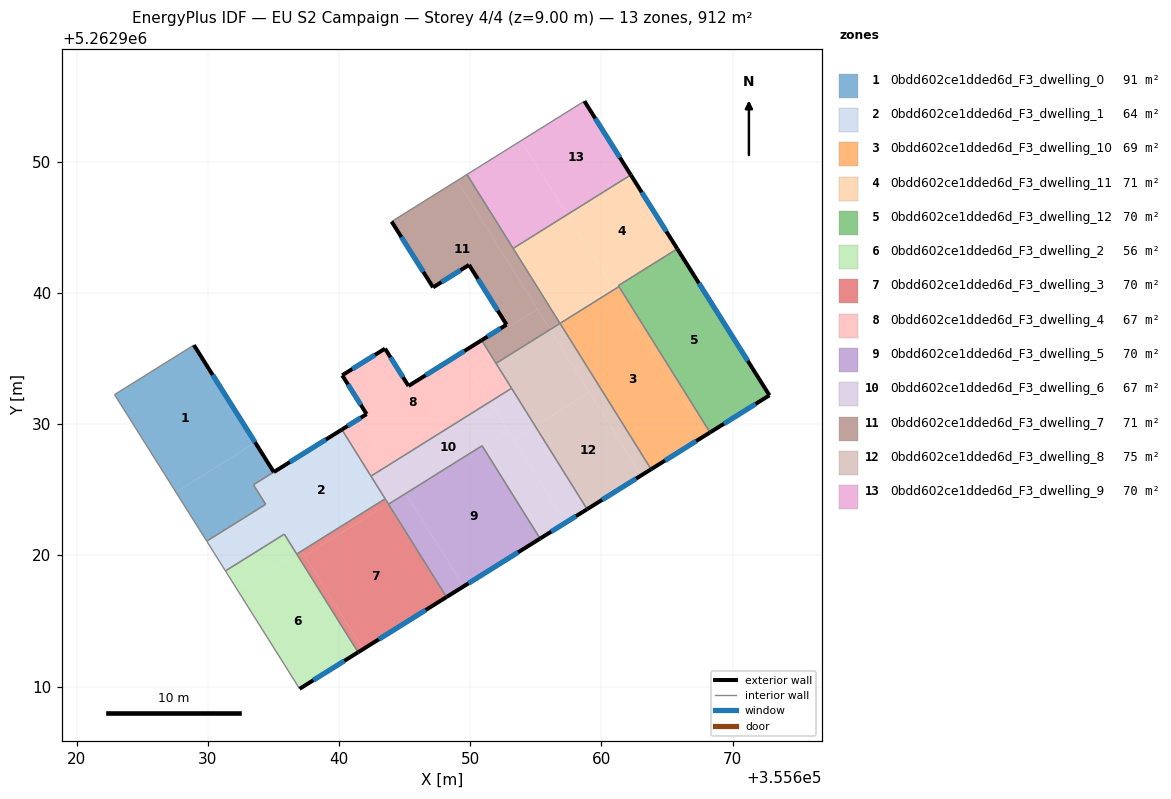
=== STOREY PLAN SPEC (per zone: floor XY polygon, exterior-wall plan segments, windows/doors) ===
zone 1: 0bdd602ce1dded6d_F3_dwelling_0  (90.8 m²)
  floor: (355628.94, 5262936.03) (355633.62, 5262928.59) (355632.45, 5262927.86) (355627.57, 5262924.81) (355622.89, 5262932.25)
  floor: (355633.62, 5262928.59) (355635.03, 5262926.35) (355633.48, 5262925.38) (355634.41, 5262923.89) (355629.92, 5262921.08) (355627.57, 5262924.81)
  exterior wall: (355635.03, 5262926.35) – (355628.94, 5262936.03)  [11.4 m]
    window: (355633.60, 5262928.62) – (355630.37, 5262933.75)  [9.7 m²]
  interior walls: 5
zone 2: 0bdd602ce1dded6d_F3_dwelling_1  (63.6 m²)
  floor: (355637.13, 5262920.37) (355637.15, 5262920.33) (355636.78, 5262920.10) (355636.75, 5262920.14)
  floor: (355635.03, 5262926.35) (355633.85, 5262925.61) (355637.13, 5262920.37) (355636.75, 5262920.14) (355635.83, 5262921.62) (355631.35, 5262918.81) (355629.92, 5262921.08) (355634.41, 5262923.89) (355633.48, 5262925.38)
  floor: (355640.22, 5262929.59) (355643.52, 5262924.31) (355637.15, 5262920.33) (355633.85, 5262925.61)
  exterior wall: (355640.22, 5262929.59) – (355635.03, 5262926.35)  [6.1 m]
    window: (355639.00, 5262928.83) – (355636.25, 5262927.11)  [5.2 m²]
  interior walls: 9
zone 3: 0bdd602ce1dded6d_F3_dwelling_10  (69.4 m²)
  floor: (355660.96, 5262940.25) (355667.90, 5262929.14) (355663.79, 5262926.56) (355656.85, 5262937.68)
  floor: (355661.33, 5262940.48) (355668.28, 5262929.37) (355667.90, 5262929.14) (355660.96, 5262940.25)
  exterior wall: (355663.79, 5262926.56) – (355668.28, 5262929.37)  [5.3 m]
    window: (355664.84, 5262927.22) – (355667.22, 5262928.71)  [4.5 m²]
  interior walls: 4
zone 4: 0bdd602ce1dded6d_F3_dwelling_11  (70.9 m²)
  floor: (355662.24, 5262949.00) (355665.78, 5262943.37) (355660.91, 5262940.33) (355657.39, 5262945.97)
  floor: (355665.78, 5262943.36) (355661.29, 5262940.56) (355661.33, 5262940.48) (355660.96, 5262940.25) (355660.91, 5262940.33)
  floor: (355657.39, 5262945.97) (355660.89, 5262940.37) (355656.77, 5262937.80) (355653.27, 5262943.39)
  floor: (355660.89, 5262940.37) (355660.96, 5262940.25) (355656.84, 5262937.68) (355656.77, 5262937.80)
  exterior wall: (355665.78, 5262943.36) – (355662.24, 5262949.00)  [6.7 m]
    window: (355664.95, 5262944.69) – (355663.07, 5262947.67)  [5.6 m²]
  interior walls: 6
zone 5: 0bdd602ce1dded6d_F3_dwelling_12  (70.1 m²)
  floor: (355665.78, 5262943.36) (355672.80, 5262932.20) (355668.28, 5262929.37) (355661.33, 5262940.48) (355661.29, 5262940.56)
  exterior wall: (355672.80, 5262932.20) – (355665.78, 5262943.36)  [13.2 m]
    window: (355671.16, 5262934.82) – (355667.43, 5262940.74)  [11.1 m²]
  exterior wall: (355668.28, 5262929.37) – (355672.80, 5262932.20)  [5.3 m]
    window: (355669.34, 5262930.03) – (355671.74, 5262931.53)  [4.5 m²]
  interior walls: 3
zone 6: 0bdd602ce1dded6d_F3_dwelling_2  (55.9 m²)
  floor: (355636.75, 5262920.13) (355641.45, 5262912.61) (355637.00, 5262909.83) (355632.27, 5262917.34)
  floor: (355635.83, 5262921.61) (355636.75, 5262920.13) (355632.27, 5262917.34) (355631.35, 5262918.81)
  exterior wall: (355637.00, 5262909.83) – (355641.45, 5262912.61)  [5.3 m]
    window: (355638.04, 5262910.48) – (355640.41, 5262911.96)  [4.4 m²]
  interior walls: 4
zone 7: 0bdd602ce1dded6d_F3_dwelling_3  (70.1 m²)
  floor: (355643.75, 5262923.94) (355648.19, 5262916.82) (355641.83, 5262912.85) (355637.38, 5262919.96)
  floor: (355637.15, 5262920.33) (355641.83, 5262912.85) (355641.45, 5262912.61) (355636.78, 5262920.10)
  floor: (355643.52, 5262924.31) (355643.75, 5262923.94) (355637.38, 5262919.96) (355637.15, 5262920.33)
  exterior wall: (355641.45, 5262912.61) – (355648.19, 5262916.82)  [7.9 m]
    window: (355643.04, 5262913.60) – (355646.61, 5262915.83)  [6.7 m²]
  interior walls: 4
zone 8: 0bdd602ce1dded6d_F3_dwelling_4  (67.2 m²)
  floor: (355649.24, 5262935.38) (355651.53, 5262931.72) (355643.75, 5262926.86) (355641.54, 5262930.41) (355642.10, 5262930.76) (355640.25, 5262933.72) (355643.51, 5262935.75) (355645.30, 5262932.91)
  floor: (355650.86, 5262936.39) (355653.15, 5262932.73) (355651.53, 5262931.72) (355649.24, 5262935.38)
  floor: (355641.54, 5262930.41) (355643.75, 5262926.86) (355642.44, 5262926.04) (355640.22, 5262929.59)
  exterior wall: (355640.25, 5262933.72) – (355642.10, 5262930.76)  [3.5 m]
    window: (355640.68, 5262933.03) – (355641.67, 5262931.46)  [2.9 m²]
  exterior wall: (355643.51, 5262935.75) – (355640.25, 5262933.72)  [3.8 m]
    window: (355642.74, 5262935.28) – (355641.01, 5262934.20)  [3.2 m²]
  exterior wall: (355645.30, 5262932.91) – (355643.51, 5262935.75)  [3.4 m]
    window: (355644.88, 5262933.58) – (355643.93, 5262935.09)  [2.8 m²]
  exterior wall: (355650.86, 5262936.39) – (355645.30, 5262932.91)  [6.6 m]
    window: (355649.56, 5262935.58) – (355646.60, 5262933.73)  [5.5 m²]
  exterior wall: (355642.10, 5262930.76) – (355640.22, 5262929.59)  [2.2 m]
    window: (355641.66, 5262930.49) – (355640.66, 5262929.86)  [1.9 m²]
  interior walls: 4
zone 9: 0bdd602ce1dded6d_F3_dwelling_5  (70.1 m²)
  floor: (355650.93, 5262928.31) (355655.32, 5262921.28) (355649.51, 5262917.65) (355645.12, 5262924.68)
  floor: (355645.12, 5262924.68) (355649.51, 5262917.65) (355648.19, 5262916.82) (355643.77, 5262923.90) (355645.09, 5262924.72)
  floor: (355650.91, 5262928.35) (355650.93, 5262928.31) (355645.12, 5262924.68) (355645.09, 5262924.72)
  exterior wall: (355648.19, 5262916.82) – (355655.33, 5262921.28)  [8.4 m]
    window: (355649.87, 5262917.87) – (355653.65, 5262920.23)  [7.1 m²]
  interior walls: 3
zone 10: 0bdd602ce1dded6d_F3_dwelling_6  (67.1 m²)
  floor: (355651.53, 5262931.72) (355652.89, 5262929.53) (355650.93, 5262928.31) (355650.91, 5262928.35) (355645.09, 5262924.72) (355643.75, 5262926.86)
  floor: (355643.75, 5262926.86) (355645.07, 5262924.76) (355643.75, 5262923.94) (355642.44, 5262926.04)
  floor: (355652.89, 5262929.53) (355657.28, 5262922.50) (355655.32, 5262921.28) (355650.93, 5262928.31)
  floor: (355645.07, 5262924.76) (355645.09, 5262924.72) (355643.77, 5262923.90) (355643.75, 5262923.94)
  floor: (355653.15, 5262932.73) (355654.95, 5262929.85) (355653.33, 5262928.84) (355651.53, 5262931.72)
  floor: (355654.95, 5262929.85) (355658.91, 5262923.52) (355657.28, 5262922.50) (355653.33, 5262928.84)
  exterior wall: (355655.33, 5262921.28) – (355658.91, 5262923.52)  [4.2 m]
    window: (355656.17, 5262921.80) – (355658.07, 5262922.99)  [3.6 m²]
  interior walls: 6
zone 11: 0bdd602ce1dded6d_F3_dwelling_7  (70.9 m²)
  floor: (355655.12, 5262938.76) (355656.09, 5262937.21) (355651.97, 5262934.63) (355650.86, 5262936.39) (355652.77, 5262937.58) (355652.90, 5262937.37)
  floor: (355649.01, 5262948.56) (355655.12, 5262938.76) (355652.90, 5262937.37) (355652.77, 5262937.58) (355649.91, 5262942.14) (355647.17, 5262940.42) (355644.01, 5262945.44)
  floor: (355649.75, 5262949.03) (355656.77, 5262937.79) (355656.02, 5262937.33) (355649.01, 5262948.56)
  floor: (355656.77, 5262937.79) (355656.84, 5262937.68) (355656.09, 5262937.21) (355656.02, 5262937.33)
  exterior wall: (355647.17, 5262940.42) – (355649.91, 5262942.14)  [3.2 m]
    window: (355647.81, 5262940.83) – (355649.27, 5262941.73)  [2.7 m²]
  exterior wall: (355644.01, 5262945.44) – (355647.17, 5262940.42)  [5.9 m]
    window: (355644.75, 5262944.26) – (355646.43, 5262941.60)  [5.0 m²]
  exterior wall: (355652.77, 5262937.58) – (355650.86, 5262936.39)  [2.2 m]
    window: (355652.32, 5262937.30) – (355651.31, 5262936.67)  [1.9 m²]
  exterior wall: (355649.91, 5262942.14) – (355652.77, 5262937.58)  [5.4 m]
    window: (355650.58, 5262941.07) – (355652.10, 5262938.65)  [4.5 m²]
  interior walls: 6
zone 12: 0bdd602ce1dded6d_F3_dwelling_8  (75.4 m²)
  floor: (355659.08, 5262932.43) (355663.04, 5262926.10) (355658.91, 5262923.52) (355654.95, 5262929.85)
  floor: (355656.09, 5262937.21) (355659.08, 5262932.43) (355654.95, 5262929.85) (355651.97, 5262934.63)
  floor: (355657.05, 5262937.35) (355663.79, 5262926.56) (355663.04, 5262926.10) (355656.09, 5262937.21) (355656.85, 5262937.68)
  exterior wall: (355658.91, 5262923.52) – (355663.79, 5262926.56)  [5.8 m]
    window: (355660.05, 5262924.23) – (355662.64, 5262925.85)  [4.9 m²]
  interior walls: 7
zone 13: 0bdd602ce1dded6d_F3_dwelling_9  (70.1 m²)
  floor: (355658.70, 5262954.62) (355662.24, 5262949.00) (355657.39, 5262945.97) (355653.87, 5262951.60)
  floor: (355653.87, 5262951.60) (355657.39, 5262945.97) (355653.27, 5262943.39) (355649.75, 5262949.03)
  exterior wall: (355662.24, 5262949.00) – (355658.70, 5262954.62)  [6.6 m]
    window: (355661.41, 5262950.32) – (355659.53, 5262953.30)  [5.6 m²]
  interior walls: 3

=== DERIVED (storey summary) ===
Building: EU S2 Campaign
Storey: 4 of 4  (floor level z = 9.00 m)
Storey gross floor area: 911.7 m²
Zones on this storey: 13
  - 0bdd602ce1dded6d_F3_dwelling_0: floor 90.8 m²; exterior wall 11.4 m (34.3 m²); 1 window(s) 9.7 m²; WWR 28.1%
  - 0bdd602ce1dded6d_F3_dwelling_1: floor 63.6 m²; exterior wall 6.1 m (18.4 m²); 1 window(s) 5.2 m²; WWR 28.1%
  - 0bdd602ce1dded6d_F3_dwelling_10: floor 69.4 m²; exterior wall 5.3 m (15.9 m²); 1 window(s) 4.5 m²; WWR 28.1%
  - 0bdd602ce1dded6d_F3_dwelling_11: floor 70.9 m²; exterior wall 6.7 m (20.0 m²); 1 window(s) 5.6 m²; WWR 28.1%
  - 0bdd602ce1dded6d_F3_dwelling_12: floor 70.1 m²; exterior wall 18.5 m (55.6 m²); 2 window(s) 15.6 m²; WWR 28.1%
  - 0bdd602ce1dded6d_F3_dwelling_2: floor 55.9 m²; exterior wall 5.3 m (15.8 m²); 1 window(s) 4.4 m²; WWR 28.1%
  - 0bdd602ce1dded6d_F3_dwelling_3: floor 70.1 m²; exterior wall 7.9 m (23.8 m²); 1 window(s) 6.7 m²; WWR 28.1%
  - 0bdd602ce1dded6d_F3_dwelling_4: floor 67.2 m²; exterior wall 19.5 m (58.5 m²); 5 window(s) 16.4 m²; WWR 28.1%
  - 0bdd602ce1dded6d_F3_dwelling_5: floor 70.1 m²; exterior wall 8.4 m (25.2 m²); 1 window(s) 7.1 m²; WWR 28.1%
  - 0bdd602ce1dded6d_F3_dwelling_6: floor 67.1 m²; exterior wall 4.2 m (12.7 m²); 1 window(s) 3.6 m²; WWR 28.1%
  - 0bdd602ce1dded6d_F3_dwelling_7: floor 70.9 m²; exterior wall 16.8 m (50.3 m²); 4 window(s) 14.2 m²; WWR 28.1%
  - 0bdd602ce1dded6d_F3_dwelling_8: floor 75.4 m²; exterior wall 5.8 m (17.3 m²); 1 window(s) 4.9 m²; WWR 28.1%
  - 0bdd602ce1dded6d_F3_dwelling_9: floor 70.1 m²; exterior wall 6.6 m (19.9 m²); 1 window(s) 5.6 m²; WWR 28.1%
Zone adjacency (shared interzone walls):
  - 0bdd602ce1dded6d_F3_dwelling_0 ↔ 0bdd602ce1dded6d_F3_dwelling_1
  - 0bdd602ce1dded6d_F3_dwelling_1 ↔ 0bdd602ce1dded6d_F3_dwelling_2
  - 0bdd602ce1dded6d_F3_dwelling_1 ↔ 0bdd602ce1dded6d_F3_dwelling_3
  - 0bdd602ce1dded6d_F3_dwelling_1 ↔ 0bdd602ce1dded6d_F3_dwelling_4
  - 0bdd602ce1dded6d_F3_dwelling_1 ↔ 0bdd602ce1dded6d_F3_dwelling_6
  - 0bdd602ce1dded6d_F3_dwelling_10 ↔ 0bdd602ce1dded6d_F3_dwelling_11
  - 0bdd602ce1dded6d_F3_dwelling_10 ↔ 0bdd602ce1dded6d_F3_dwelling_12
  - 0bdd602ce1dded6d_F3_dwelling_10 ↔ 0bdd602ce1dded6d_F3_dwelling_8
  - 0bdd602ce1dded6d_F3_dwelling_11 ↔ 0bdd602ce1dded6d_F3_dwelling_12
  - 0bdd602ce1dded6d_F3_dwelling_11 ↔ 0bdd602ce1dded6d_F3_dwelling_7
  - 0bdd602ce1dded6d_F3_dwelling_11 ↔ 0bdd602ce1dded6d_F3_dwelling_8
  - 0bdd602ce1dded6d_F3_dwelling_11 ↔ 0bdd602ce1dded6d_F3_dwelling_9
  - 0bdd602ce1dded6d_F3_dwelling_2 ↔ 0bdd602ce1dded6d_F3_dwelling_3
  - 0bdd602ce1dded6d_F3_dwelling_3 ↔ 0bdd602ce1dded6d_F3_dwelling_5
  - 0bdd602ce1dded6d_F3_dwelling_3 ↔ 0bdd602ce1dded6d_F3_dwelling_6
  - 0bdd602ce1dded6d_F3_dwelling_4 ↔ 0bdd602ce1dded6d_F3_dwelling_6
  - 0bdd602ce1dded6d_F3_dwelling_4 ↔ 0bdd602ce1dded6d_F3_dwelling_7
  - 0bdd602ce1dded6d_F3_dwelling_4 ↔ 0bdd602ce1dded6d_F3_dwelling_8
  - 0bdd602ce1dded6d_F3_dwelling_5 ↔ 0bdd602ce1dded6d_F3_dwelling_6
  - 0bdd602ce1dded6d_F3_dwelling_6 ↔ 0bdd602ce1dded6d_F3_dwelling_8
  - 0bdd602ce1dded6d_F3_dwelling_7 ↔ 0bdd602ce1dded6d_F3_dwelling_8
  - 0bdd602ce1dded6d_F3_dwelling_7 ↔ 0bdd602ce1dded6d_F3_dwelling_9